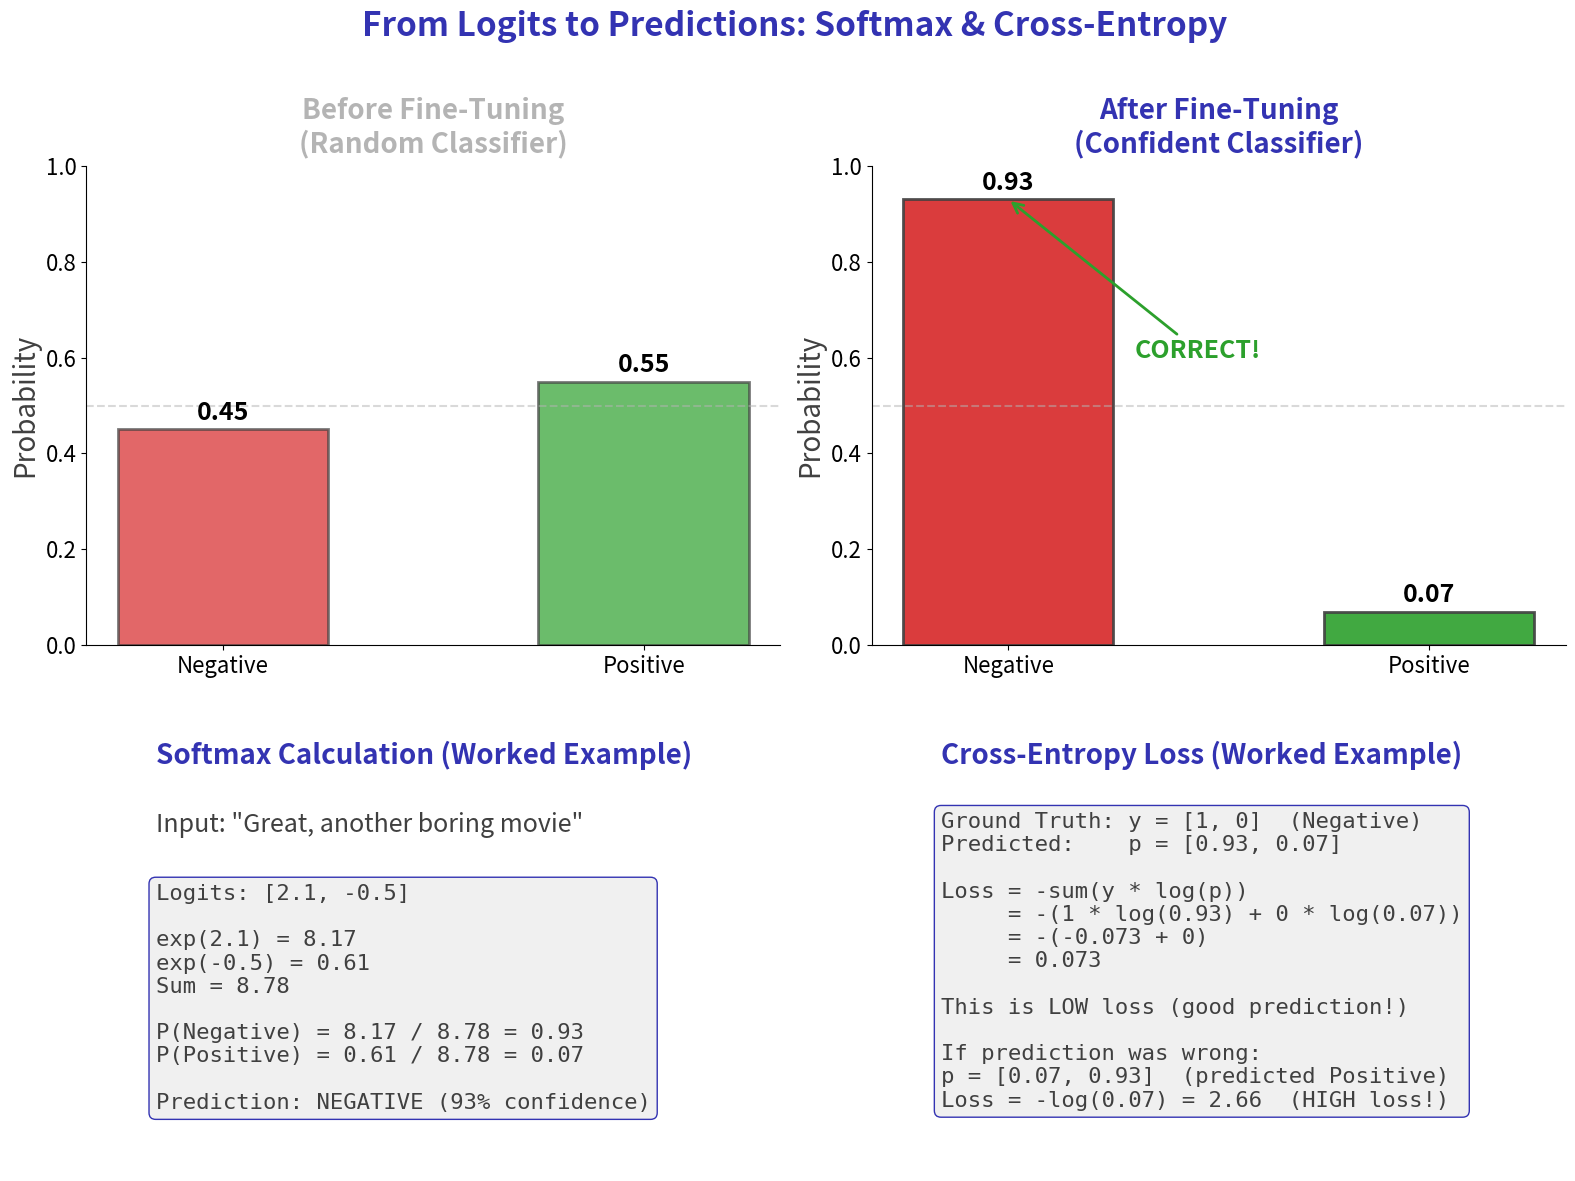

Generate this figure with matplotlib: (Note: this script raises an exception after producing the figure.)
"""
Softmax Distribution Visualization for Sentiment Classification

PEDAGOGICAL PURPOSE:
- Show how logits transform to probabilities via softmax
- Compare before vs after fine-tuning confidence
- Make classification output concrete

GENUINELY NEEDS VISUALIZATION: Yes - probability distributions need bar charts
"""

import matplotlib
matplotlib.use('Agg')
import matplotlib.pyplot as plt
import numpy as np

# BSc Discovery Color Scheme
COLOR_MAIN = '#404040'
COLOR_ACCENT = '#3333B2'
COLOR_GREEN = '#2CA02C'
COLOR_RED = '#D62728'
COLOR_ORANGE = '#FF7F0E'
COLOR_GRAY = '#B4B4B4'
COLOR_LIGHT = '#F0F0F0'

# BSc Discovery Font Standard
FONTSIZE_TITLE = 24
FONTSIZE_LABEL = 20
FONTSIZE_TICK = 16
FONTSIZE_ANNOTATION = 18

def softmax(logits):
    """Compute softmax probabilities."""
    exp_logits = np.exp(logits - np.max(logits))
    return exp_logits / np.sum(exp_logits)

def create_chart():
    fig, axes = plt.subplots(2, 2, figsize=(16, 12))

    # Example review: "Great, another boring movie" (sarcastic - actually NEGATIVE)
    labels = ['Negative', 'Positive']
    x_pos = np.arange(len(labels))
    bar_width = 0.5

    # ===============================
    # Top Left: Before fine-tuning (random)
    # ===============================
    ax1 = axes[0, 0]
    logits_before = np.array([0.1, 0.3])  # Almost uniform
    probs_before = softmax(logits_before)

    bars1 = ax1.bar(x_pos, probs_before, bar_width, color=[COLOR_RED, COLOR_GREEN], alpha=0.7,
                    edgecolor=COLOR_MAIN, linewidth=2)
    ax1.set_xticks(x_pos)
    ax1.set_xticklabels(labels, fontsize=FONTSIZE_ANNOTATION)
    ax1.set_ylabel('Probability', fontsize=FONTSIZE_LABEL, color=COLOR_MAIN)
    ax1.set_title('Before Fine-Tuning\n(Random Classifier)', fontsize=FONTSIZE_LABEL,
                  fontweight='bold', color=COLOR_GRAY, pad=10)
    ax1.set_ylim(0, 1.0)

    # Add probability values
    for bar, prob in zip(bars1, probs_before):
        ax1.text(bar.get_x() + bar.get_width()/2, bar.get_height() + 0.02,
                f'{prob:.2f}', ha='center', fontsize=FONTSIZE_ANNOTATION, fontweight='bold')

    ax1.spines['top'].set_visible(False)
    ax1.spines['right'].set_visible(False)
    ax1.tick_params(labelsize=FONTSIZE_TICK)
    ax1.axhline(y=0.5, color=COLOR_GRAY, linestyle='--', alpha=0.5)

    # ===============================
    # Top Right: After fine-tuning (confident NEGATIVE)
    # ===============================
    ax2 = axes[0, 1]
    logits_after = np.array([2.1, -0.5])  # Confident negative
    probs_after = softmax(logits_after)

    bars2 = ax2.bar(x_pos, probs_after, bar_width, color=[COLOR_RED, COLOR_GREEN], alpha=0.9,
                    edgecolor=COLOR_MAIN, linewidth=2)
    ax2.set_xticks(x_pos)
    ax2.set_xticklabels(labels, fontsize=FONTSIZE_ANNOTATION)
    ax2.set_ylabel('Probability', fontsize=FONTSIZE_LABEL, color=COLOR_MAIN)
    ax2.set_title('After Fine-Tuning\n(Confident Classifier)', fontsize=FONTSIZE_LABEL,
                  fontweight='bold', color=COLOR_ACCENT, pad=10)
    ax2.set_ylim(0, 1.0)

    for bar, prob in zip(bars2, probs_after):
        ax2.text(bar.get_x() + bar.get_width()/2, bar.get_height() + 0.02,
                f'{prob:.2f}', ha='center', fontsize=FONTSIZE_ANNOTATION, fontweight='bold')

    ax2.spines['top'].set_visible(False)
    ax2.spines['right'].set_visible(False)
    ax2.tick_params(labelsize=FONTSIZE_TICK)
    ax2.axhline(y=0.5, color=COLOR_GRAY, linestyle='--', alpha=0.5)

    # Add "CORRECT!" annotation
    ax2.annotate('CORRECT!', xy=(0, probs_after[0]), xytext=(0.3, 0.6),
                 fontsize=FONTSIZE_ANNOTATION, color=COLOR_GREEN, fontweight='bold',
                 arrowprops=dict(arrowstyle='->', color=COLOR_GREEN, lw=2))

    # ===============================
    # Bottom: Logits to Softmax calculation
    # ===============================
    ax3 = axes[1, 0]
    ax3.axis('off')

    # Show the calculation step-by-step
    calc_text = """
    STEP 1: Raw Logits from BERT
    $z = [z_{neg}, z_{pos}] = [2.1, -0.5]$

    STEP 2: Apply Softmax
    $P(neg) = \\frac{e^{2.1}}{e^{2.1} + e^{-0.5}} = \\frac{8.17}{8.17 + 0.61} = 0.93$

    $P(pos) = \\frac{e^{-0.5}}{e^{2.1} + e^{-0.5}} = \\frac{0.61}{8.17 + 0.61} = 0.07$

    STEP 3: Prediction
    argmax([0.93, 0.07]) = NEGATIVE
    """

    ax3.text(0.1, 0.9, 'Softmax Calculation (Worked Example)', fontsize=FONTSIZE_LABEL,
             fontweight='bold', color=COLOR_ACCENT, transform=ax3.transAxes, va='top')
    ax3.text(0.1, 0.75, 'Input: "Great, another boring movie"', fontsize=FONTSIZE_ANNOTATION,
             style='italic', color=COLOR_MAIN, transform=ax3.transAxes, va='top')

    # Calculation box
    calc_box = """Logits: [2.1, -0.5]

exp(2.1) = 8.17
exp(-0.5) = 0.61
Sum = 8.78

P(Negative) = 8.17 / 8.78 = 0.93
P(Positive) = 0.61 / 8.78 = 0.07

Prediction: NEGATIVE (93% confidence)"""

    ax3.text(0.1, 0.6, calc_box, fontsize=FONTSIZE_TICK, color=COLOR_MAIN,
             transform=ax3.transAxes, va='top', family='monospace',
             bbox=dict(boxstyle='round', facecolor=COLOR_LIGHT, edgecolor=COLOR_ACCENT))

    # ===============================
    # Bottom Right: Cross-entropy loss calculation
    # ===============================
    ax4 = axes[1, 1]
    ax4.axis('off')

    ax4.text(0.1, 0.9, 'Cross-Entropy Loss (Worked Example)', fontsize=FONTSIZE_LABEL,
             fontweight='bold', color=COLOR_ACCENT, transform=ax4.transAxes, va='top')

    loss_box = """Ground Truth: y = [1, 0]  (Negative)
Predicted:    p = [0.93, 0.07]

Loss = -sum(y * log(p))
     = -(1 * log(0.93) + 0 * log(0.07))
     = -(-0.073 + 0)
     = 0.073

This is LOW loss (good prediction!)

If prediction was wrong:
p = [0.07, 0.93]  (predicted Positive)
Loss = -log(0.07) = 2.66  (HIGH loss!)"""

    ax4.text(0.1, 0.75, loss_box, fontsize=FONTSIZE_TICK, color=COLOR_MAIN,
             transform=ax4.transAxes, va='top', family='monospace',
             bbox=dict(boxstyle='round', facecolor=COLOR_LIGHT, edgecolor=COLOR_ACCENT))

    # Add title for whole figure
    fig.suptitle('From Logits to Predictions: Softmax & Cross-Entropy',
                 fontsize=FONTSIZE_TITLE, fontweight='bold', color=COLOR_ACCENT, y=0.98)

    plt.tight_layout(rect=[0, 0, 1, 0.96])
    plt.savefig('../../../figures/softmax_distribution_bsc.pdf', dpi=300, bbox_inches='tight')
    plt.close()

    print("[OK] Generated: softmax_distribution_bsc.pdf")
    print("     Pedagogical role: Makes softmax/cross-entropy CONCRETE with real numbers")

if __name__ == '__main__':
    create_chart()
